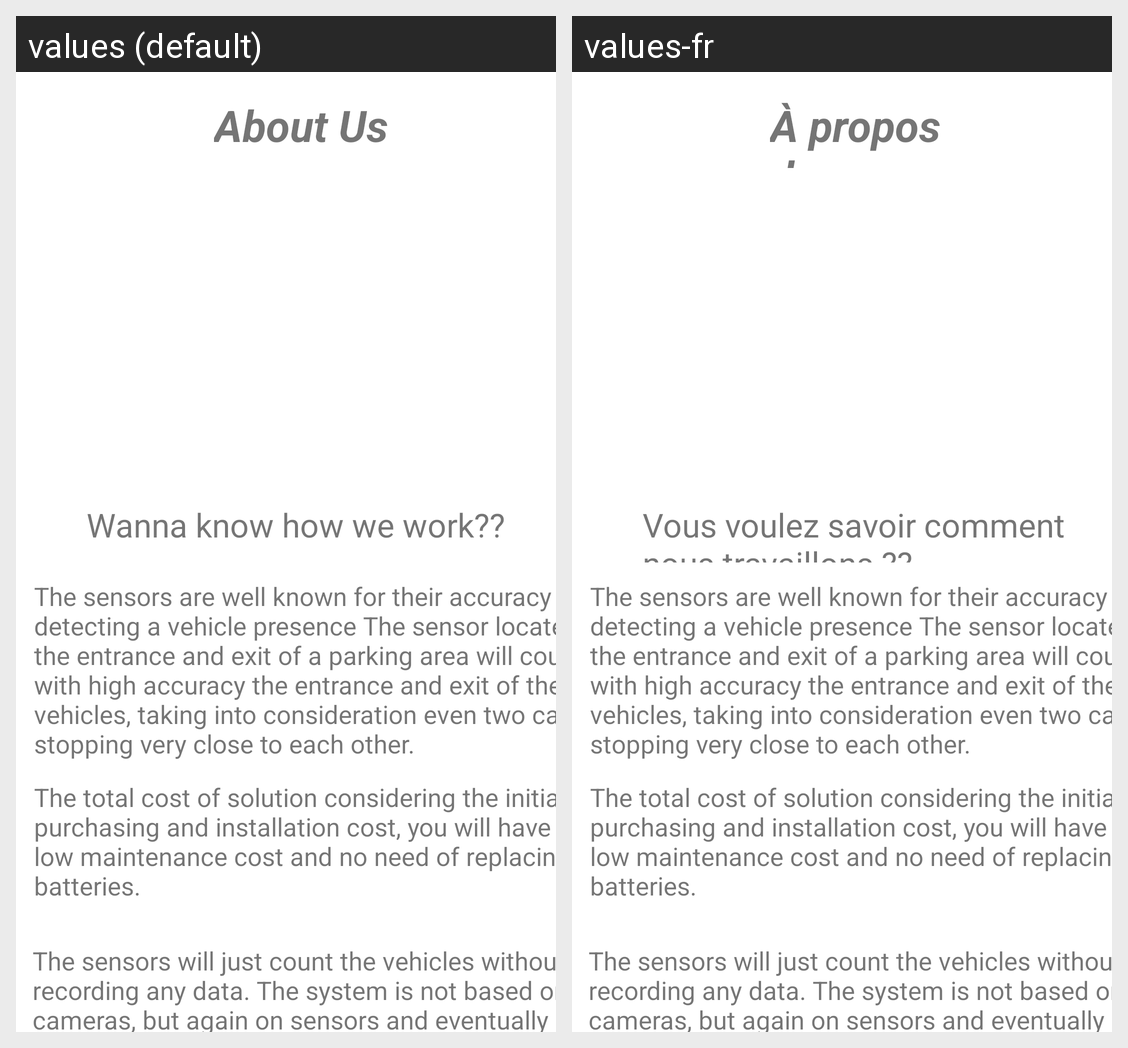

Translations of the strings shown on this Android screen, per locale in the grid:
Android screen res/layout/fragment_information.xml rendered under 2 locales, left to right: values (default), values-fr. Device: Nexus 5 (rendered at 1080×1920; each locale shown at half size, 540×960, under a caption strip naming it); theme Theme.SmartParking.
Strings drawn on this screen, with the default value and each locale's value (text and hints the layout hard-codes, and strings that could not be matched under every locale, appear in the picture but are not listed):

about_us
  values: About Us
  values-fr: À propos de nous

first_sentence
  values: The sensors are well known for their accuracy of detecting a vehicle presence The sensor located at the entrance and exit of a parking area will count with high accuracy the entrance and exit of the vehicles, taking into consideration even two cars stopping very close to each other.
  values-fr: The sensors are well known for their accuracy of detecting a vehicle presence The sensor located at the entrance and exit of a parking area will count with high accuracy the entrance and exit of the vehicles, taking into consideration even two cars stopping very close to each other.  [not translated; the default value is used]

second_sentence
  values: The total cost of solution considering the initial purchasing and installation cost, you will have low maintenance cost and no need of replacing batteries.
  values-fr: The total cost of solution considering the initial purchasing and installation cost, you will have low maintenance cost and no need of replacing batteries.  [not translated; the default value is used]

third_sentence
  values: The sensors will just count the vehicles without recording any data. The system is not based on cameras, but again on sensors and eventually a display for counting the cars. Therefore, the privacy is totally granted.
  values-fr: The sensors will just count the vehicles without recording any data. The system is not based on cameras, but again on sensors and eventually a display for counting the cars. Therefore, the privacy is totally granted.  [not translated; the default value is used]

title_info
  values: Wanna know how we work??
  values-fr: Vous voulez savoir comment nous travaillons ??
